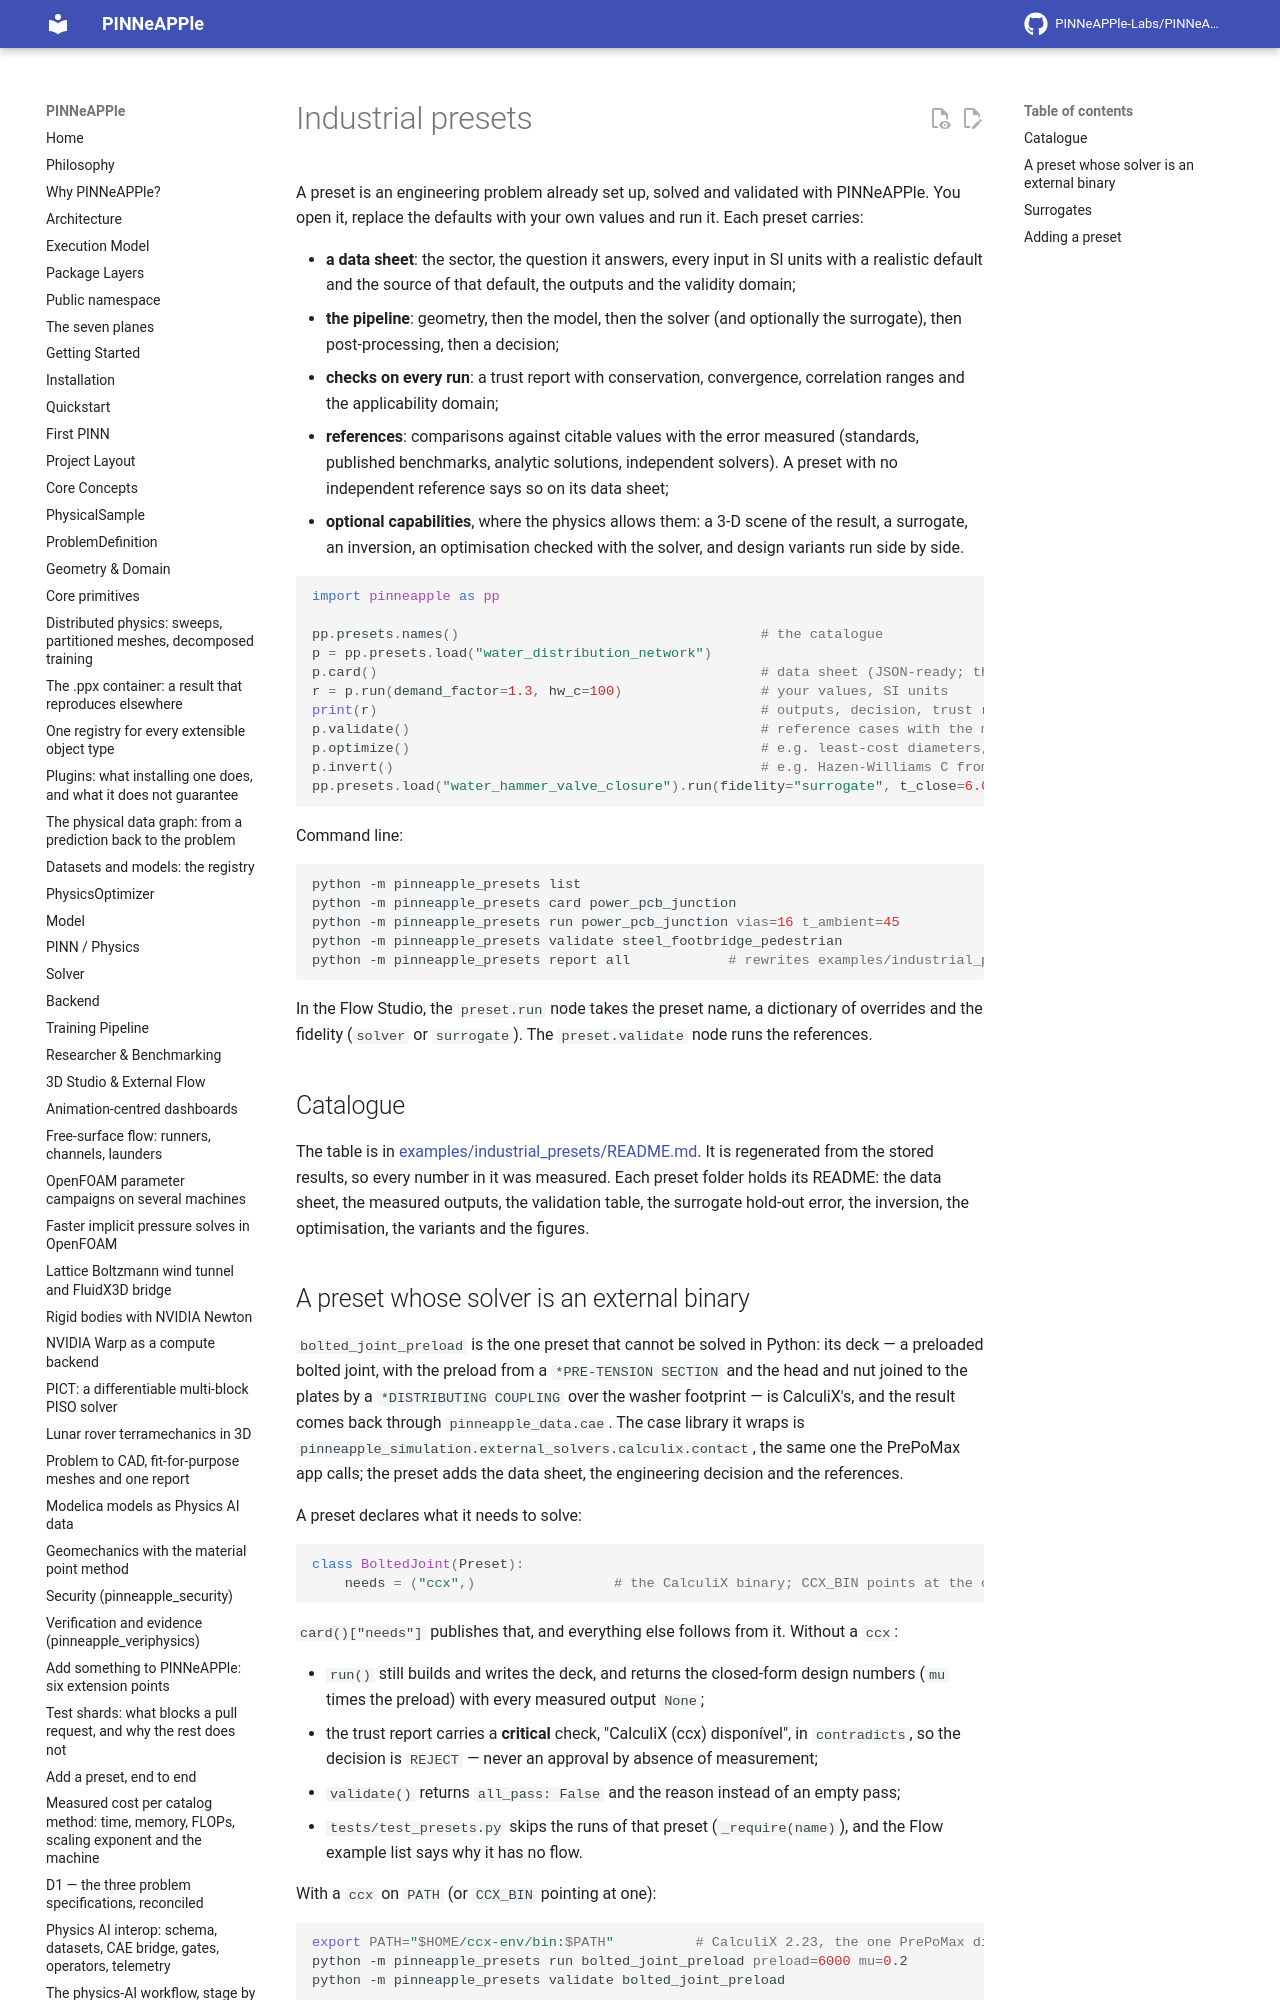

repository: PINNeAPPle-Labs/PINNeAPPle · page: guides/industrial_presets/index.html · generator: mkdocs

# Industrial presets

A preset is an engineering problem already set up, solved and validated with PINNeAPPle. You open it, replace the
defaults with your own values and run it. Each preset carries:

- **a data sheet**: the sector, the question it answers, every input in SI units with a realistic default and the
  source of that default, the outputs and the validity domain;
- **the pipeline**: geometry, then the model, then the solver (and optionally the surrogate), then post-processing,
  then a decision;
- **checks on every run**: a trust report with conservation, convergence, correlation ranges and the
  applicability domain;
- **references**: comparisons against citable values with the error measured (standards, published benchmarks,
  analytic solutions, independent solvers). A preset with no independent reference says so on its data sheet;
- **optional capabilities**, where the physics allows them: a 3-D scene of the result, a surrogate, an inversion,
  an optimisation checked with the solver, and design variants run side by side.

```python
import pinneapple as pp
